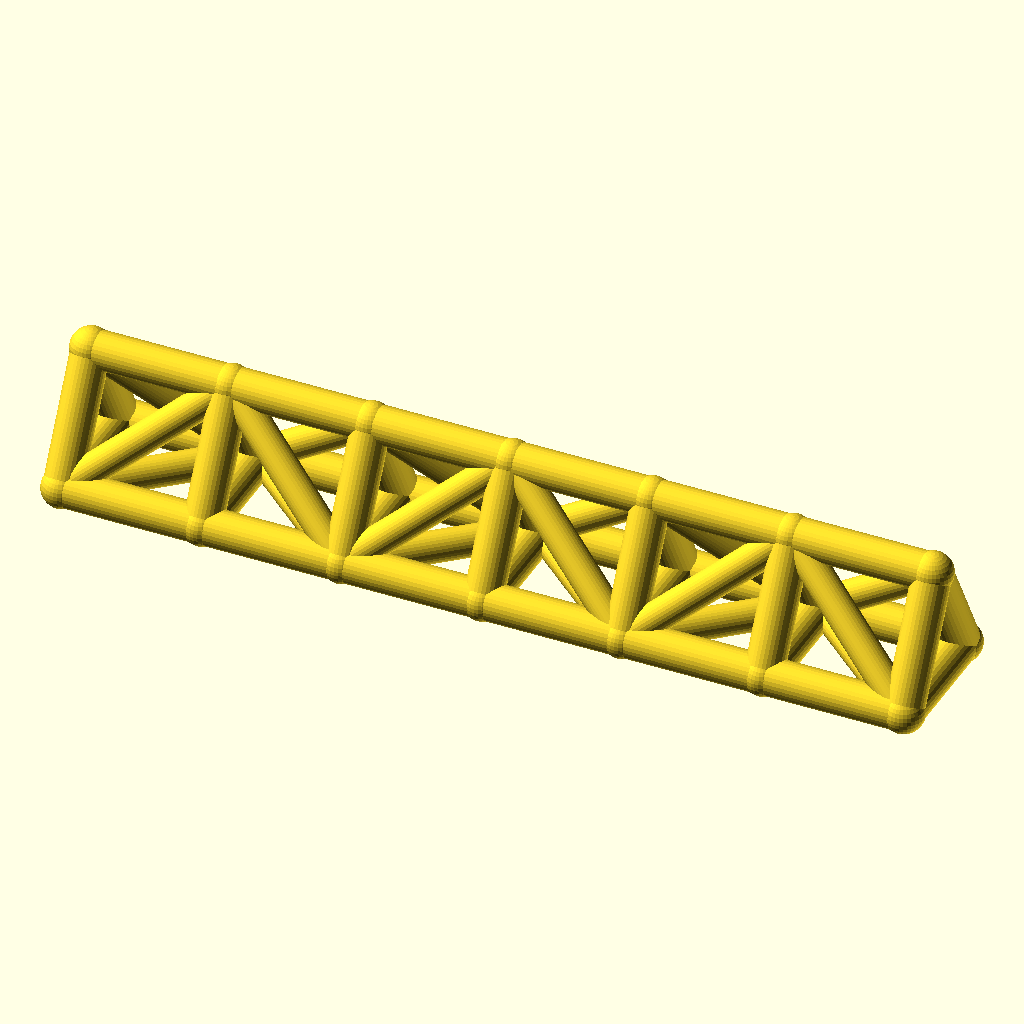
Cell 1 — every parameter at its default value.
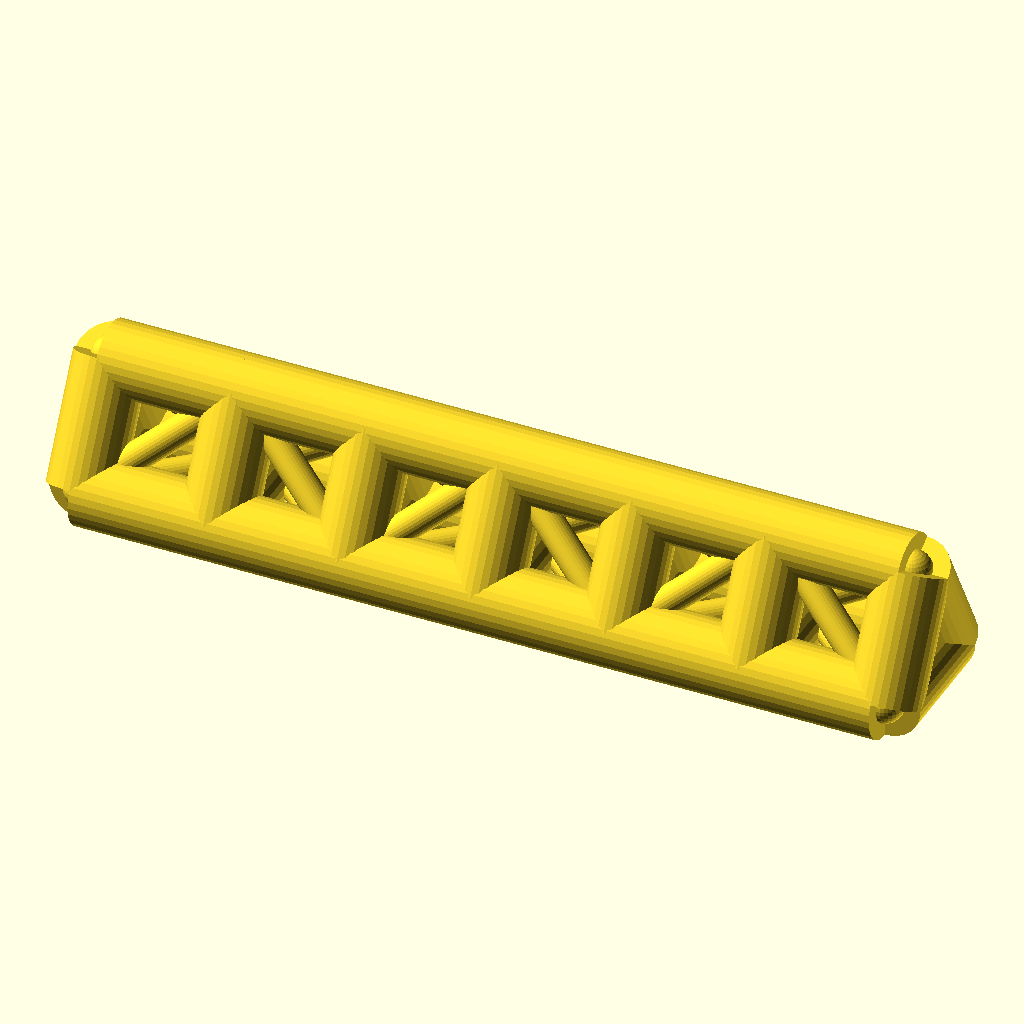
Cell 2 — chord_r set to 9, the other parameters unchanged.
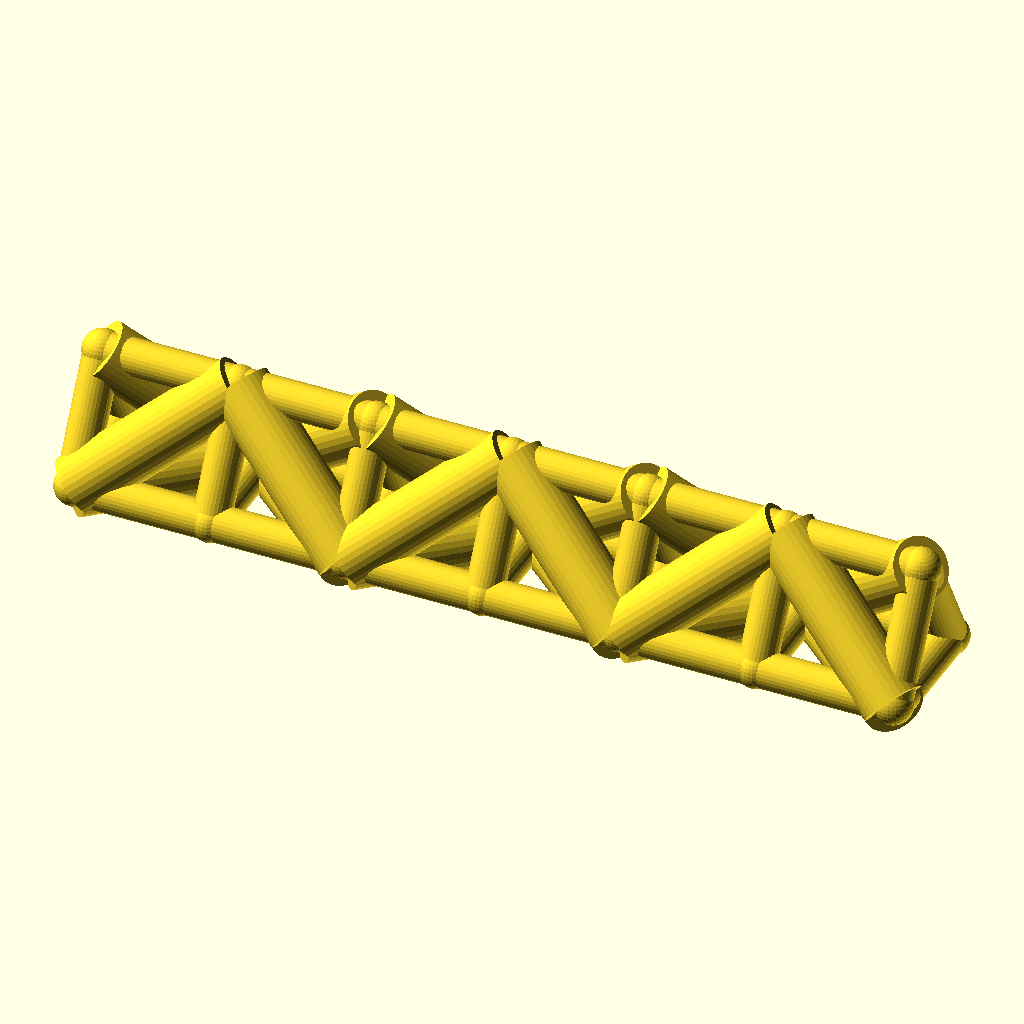
Cell 3: the same model with web_r = 7.4.
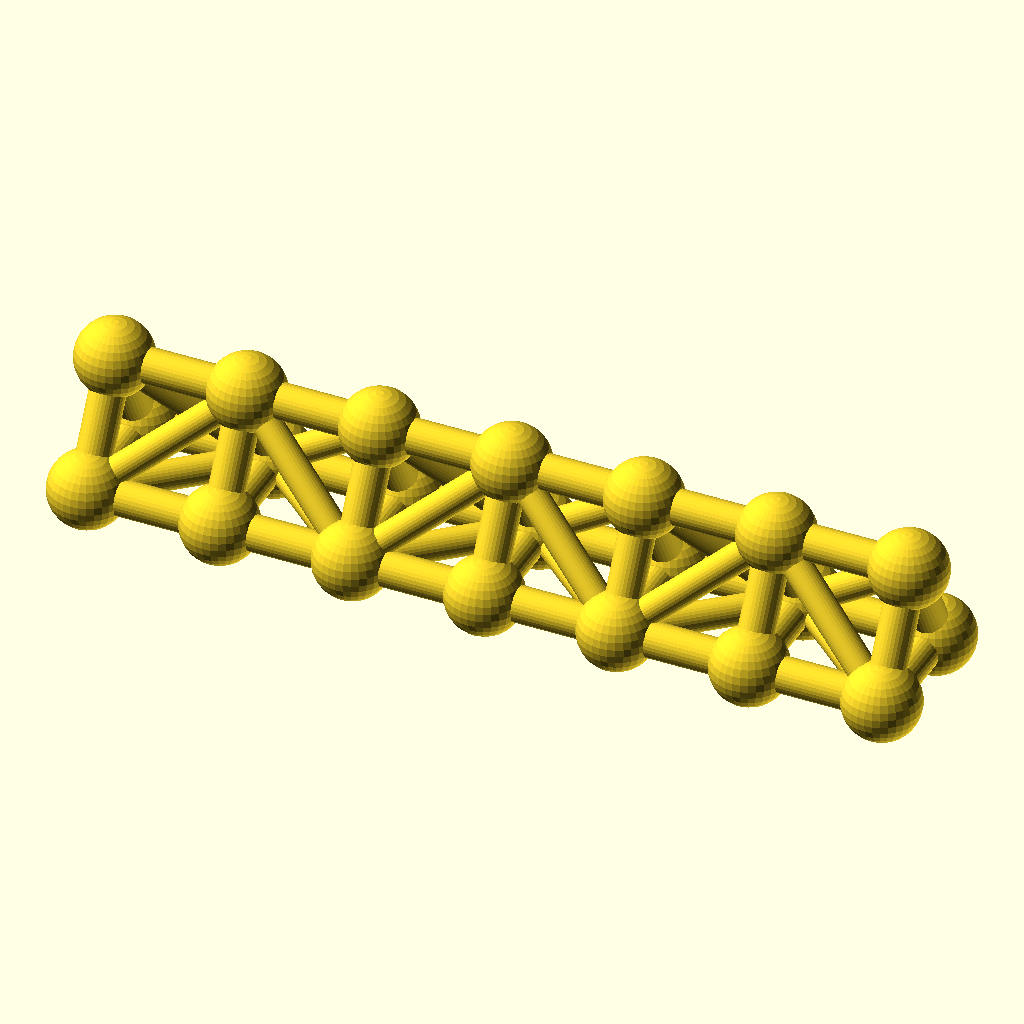
Cell 4: joint_r = 9.8 (everything else at default).
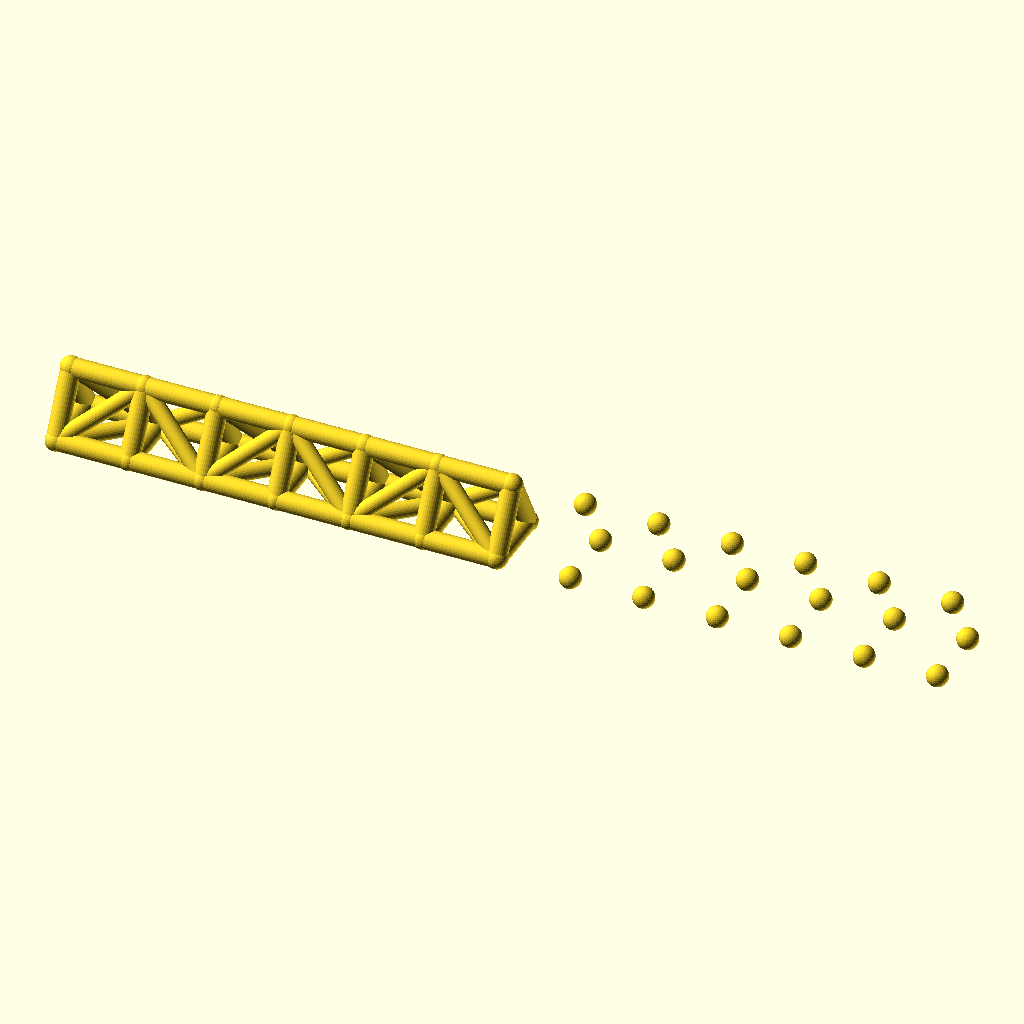
Cell 5: bays = 12 (everything else at default).
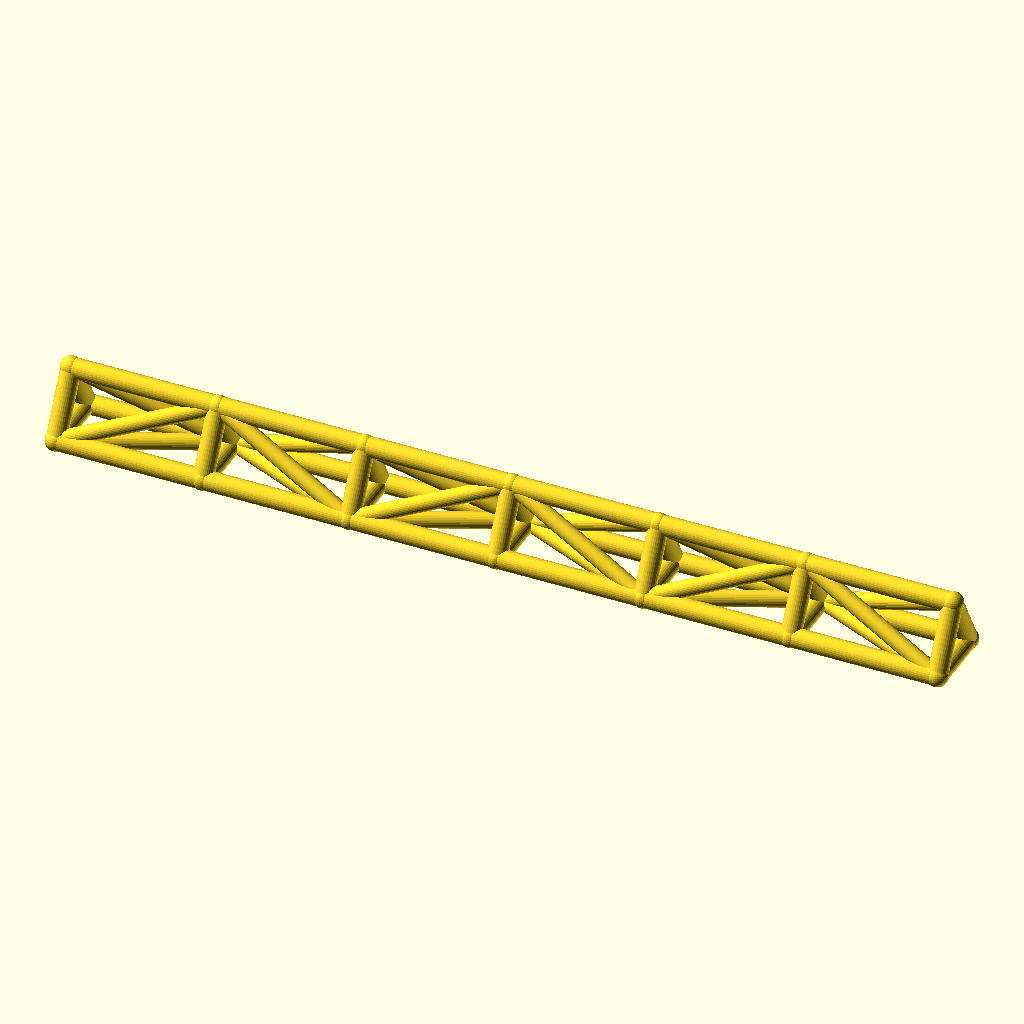
Cell 6: the same model with bay_p = 68.
The same orthographic view direction (rotation 55°, 0°, 25°; colour scheme Cornfield) for every cell, with the view re-fitted per cell, so scale and position can differ between cells.
OpenSCAD source file optional_data/data/wire2/spaceframes/scene_0042.scad:
$fn = 32;

// ----------------------------------------------------------------------
// Space frame
// ----------------------------------------------------------------------

// --- parameters (mm) ---
chord_r = 4.5;            // chord / longeron radius
web_r = 3.7;              // diagonal and strut radius
joint_r = 4.9;            // joint ball radius
bays = 6;                 // number of bays along X
bay_p = 34;               // bay length, X
girder_w = 30;            // triangle base width, Y
girder_h = 28;            // triangle height, Z

bbox_x = bays * bay_p + 2 * joint_r;  // overall X, joints included
bbox_y = girder_w + 2 * joint_r;  // overall Y, joints included
bbox_z = girder_h + 2 * joint_r;  // overall Z, joints included
chord_d = 2 * chord_r;  // chord stock diameter
web_d = 2 * web_r;  // web stock diameter
joint_d = 2 * joint_r;  // joint ball diameter
span_x = bays * bay_p;  // overall girder length
nodes = [for (i = [0 : bays], k = [0 : 2]) [i * bay_p, k == 1 ? girder_w : k == 2 ? girder_w / 2 : 0, k == 2 ? girder_h : 0]];

module member(a, b, r) {
  /* round stock from joint a to joint b, ends buried in the joint balls */
  d = b - a;
  length = norm(d);
  translate(a) rotate([0, acos(d[2] / length), atan2(d[1], d[0])])
    cylinder(h = length, r = r);
}

module joint(p, r) {
  /* ball at the joint centre, fatter than every member meeting there */
  translate(p) sphere(r = r);
}

/* members - each call is one graph edge */
member(nodes[0], nodes[3], chord_r);
member(nodes[3], nodes[6], chord_r);
member(nodes[6], nodes[9], chord_r);
member(nodes[9], nodes[12], chord_r);
member(nodes[12], nodes[15], chord_r);
member(nodes[15], nodes[18], chord_r);
member(nodes[1], nodes[4], chord_r);
member(nodes[4], nodes[7], chord_r);
member(nodes[7], nodes[10], chord_r);
member(nodes[10], nodes[13], chord_r);
member(nodes[13], nodes[16], chord_r);
member(nodes[16], nodes[19], chord_r);
member(nodes[2], nodes[5], chord_r);
member(nodes[5], nodes[8], chord_r);
member(nodes[8], nodes[11], chord_r);
member(nodes[11], nodes[14], chord_r);
member(nodes[14], nodes[17], chord_r);
member(nodes[17], nodes[20], chord_r);
member(nodes[0], nodes[1], chord_r);
member(nodes[1], nodes[2], chord_r);
member(nodes[0], nodes[2], chord_r);
member(nodes[3], nodes[4], chord_r);
member(nodes[4], nodes[5], chord_r);
member(nodes[3], nodes[5], chord_r);
member(nodes[6], nodes[7], chord_r);
member(nodes[7], nodes[8], chord_r);
member(nodes[6], nodes[8], chord_r);
member(nodes[9], nodes[10], chord_r);
member(nodes[10], nodes[11], chord_r);
member(nodes[9], nodes[11], chord_r);
member(nodes[12], nodes[13], chord_r);
member(nodes[13], nodes[14], chord_r);
member(nodes[12], nodes[14], chord_r);
member(nodes[15], nodes[16], chord_r);
member(nodes[16], nodes[17], chord_r);
member(nodes[15], nodes[17], chord_r);
member(nodes[18], nodes[19], chord_r);
member(nodes[19], nodes[20], chord_r);
member(nodes[18], nodes[20], chord_r);
member(nodes[0], nodes[4], web_r);
member(nodes[2], nodes[4], web_r);
member(nodes[0], nodes[5], web_r);
member(nodes[4], nodes[6], web_r);
member(nodes[4], nodes[8], web_r);
member(nodes[5], nodes[6], web_r);
member(nodes[6], nodes[10], web_r);
member(nodes[8], nodes[10], web_r);
member(nodes[6], nodes[11], web_r);
member(nodes[10], nodes[12], web_r);
member(nodes[10], nodes[14], web_r);
member(nodes[11], nodes[12], web_r);
member(nodes[12], nodes[16], web_r);
member(nodes[14], nodes[16], web_r);
member(nodes[12], nodes[17], web_r);
member(nodes[16], nodes[18], web_r);
member(nodes[16], nodes[20], web_r);
member(nodes[17], nodes[18], web_r);

/* joint balls */
for (p = nodes) joint(p, joint_r);
Customizer parameters (derived from the source; name, type, default, range or options):
chord_r: number, default 4.5
web_r: number, default 3.7
joint_r: number, default 4.9
bays: number, default 6
bay_p: number, default 34
girder_w: number, default 30
girder_h: number, default 28
